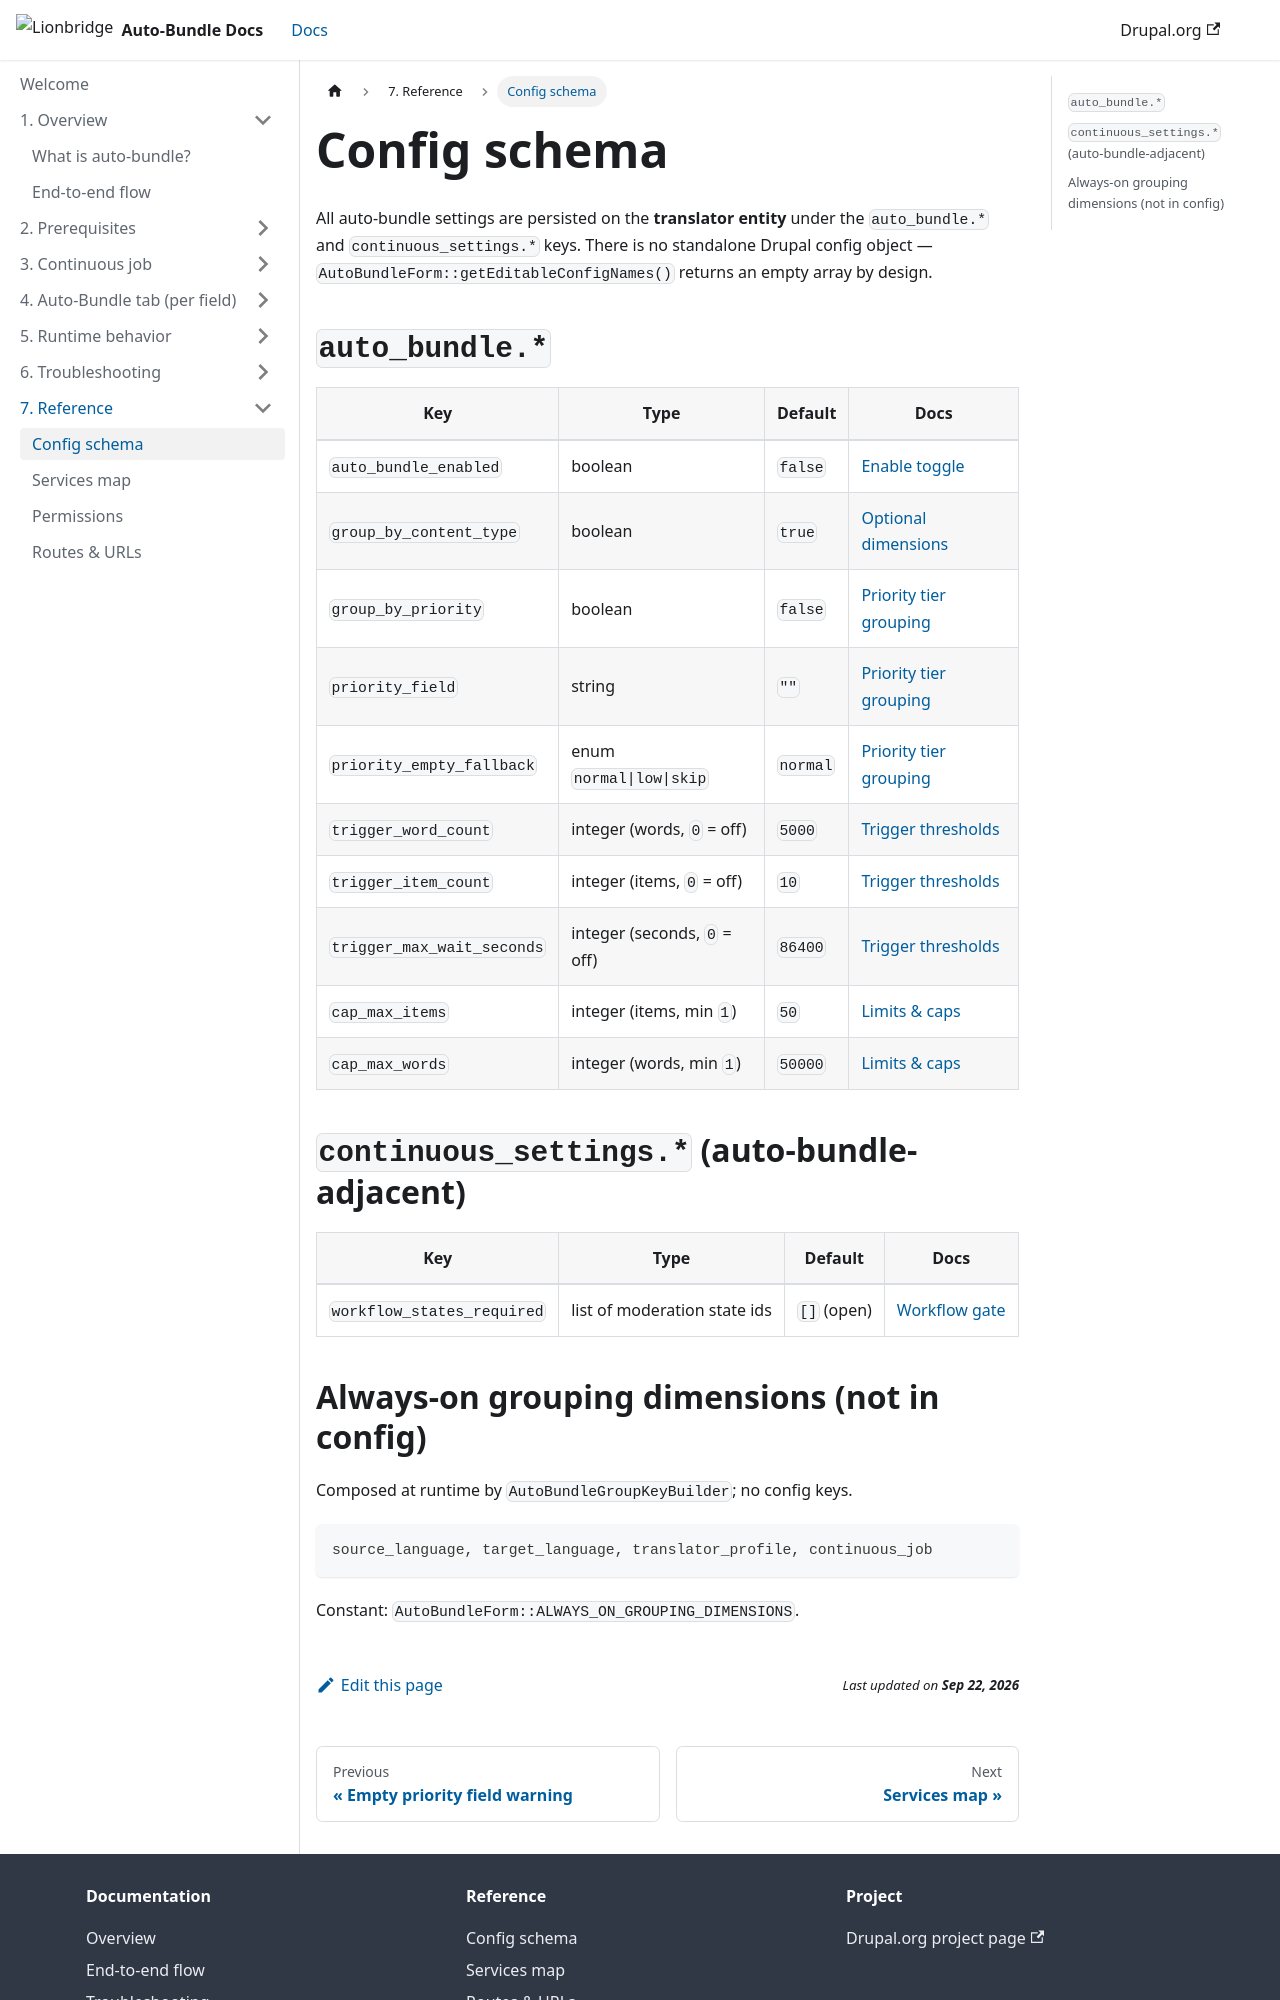

repository: pankaj-raundal/drupal-connector-autobundle-docs · page: 07-reference/config-schema.html · generator: docusaurus

---
title: Config schema
sidebar_label: Config schema
sidebar_position: 1
sourceRefs:
  - config/schema/tmgmt_contentapi.schema.yml
  - src/Form/AutoBundleForm.php (defaults)
---

# Config schema

All auto-bundle settings are persisted on the **translator entity** under
the `auto_bundle.*` and `continuous_settings.*` keys. There is no
standalone Drupal config object — `AutoBundleForm::getEditableConfigNames()`
returns an empty array by design.

## `auto_bundle.*`

| Key | Type | Default | Docs |
|---|---|---|---|
| `auto_bundle_enabled` | boolean | `false` | [Enable toggle](/04-auto-bundle-tab/01-enable-toggle) |
| `group_by_content_type` | boolean | `true` | [Optional dimensions](/04-auto-bundle-tab/03-optional-dimensions) |
| `group_by_priority` | boolean | `false` | [Priority tier grouping](/04-auto-bundle-tab/04-priority-tier-grouping) |
| `priority_field` | string | `""` | [Priority tier grouping](/04-auto-bundle-tab/04-priority-tier-grouping) |
| `priority_empty_fallback` | enum `normal\|low\|skip` | `normal` | [Priority tier grouping](/04-auto-bundle-tab/04-priority-tier-grouping) |
| `trigger_word_count` | integer (words, `0` = off) | `5000` | [Trigger thresholds](/04-auto-bundle-tab/05-trigger-thresholds) |
| `trigger_item_count` | integer (items, `0` = off) | `10` | [Trigger thresholds](/04-auto-bundle-tab/05-trigger-thresholds) |
| `trigger_max_wait_seconds` | integer (seconds, `0` = off) | `86400` | [Trigger thresholds](/04-auto-bundle-tab/05-trigger-thresholds) |
| `cap_max_items` | integer (items, min `1`) | `50` | [Limits & caps](/04-auto-bundle-tab/06-limits-and-caps) |
| `cap_max_words` | integer (words, min `1`) | `50000` | [Limits & caps](/04-auto-bundle-tab/06-limits-and-caps) |

## `continuous_settings.*` (auto-bundle-adjacent)

| Key | Type | Default | Docs |
|---|---|---|---|
| `workflow_states_required` | list of moderation state ids | `[]` (open) | [Workflow gate](/04-auto-bundle-tab/07-workflow-gate) |
